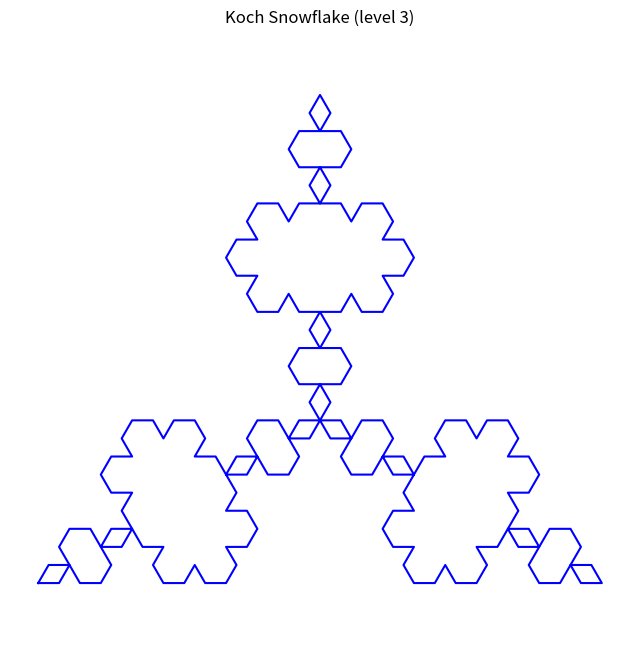

Generate this figure with matplotlib:
#!/usr/bin/env python3
import argparse
import matplotlib.pyplot as plt
import math


def parse_args() -> int:
    parser = argparse.ArgumentParser(
        description="Visualization of the Koch snowflake fractal with adjustable recursion level."
    )
    parser.add_argument(
        "-l", "--level", type=int,default=3, help="Recursion level (non-negative integer, e.g., 0..10). Default: 3"
    )
    args = parser.parse_args()
    if args.level < 0 or args.level > 10:
        parser.error("Recursion level must be in the range 0..10.")
    return args.level


def koch_segment(p1: tuple[float, float], p2: tuple[float, float], level: int) -> list[tuple[float, float]]:
    """Recursively generates a Koch curve segment between points p1 and p2."""
    if level == 0:
        return [p1, p2]

    x1, y1 = p1
    x2, y2 = p2
    dx = (x2 - x1) / 3
    dy = (y2 - y1) / 3

    # Points dividing the segment into 3 parts
    A = (x1, y1)
    B = (x1 + dx, y1 + dy)
    D = (x1 + 2 * dx, y1 + 2 * dy)
    E = (x2, y2)

    # Point C (top vertex of the "triangle")
    angle = math.radians(60)
    Cx = B[0] + dx * math.cos(angle) - dy * math.sin(angle)
    Cy = B[1] + dx * math.sin(angle) + dy * math.cos(angle)
    C = (Cx, Cy)

    # Recursively process the four segments
    return (
        koch_segment(A, B, level - 1)[:-1]
        + koch_segment(B, C, level - 1)[:-1]
        + koch_segment(C, D, level - 1)[:-1]
        + koch_segment(D, E, level - 1)
    )


def koch_snowflake(level):
    """Generates coordinates for the Koch snowflake."""
    # Initial equilateral triangle
    size = 1.0
    p1 = (0, 0)
    p2 = (size, 0)
    p3 = (size / 2, math.sin(math.radians(60)) * size)

    # Generate three sides
    side1 = koch_segment(p1, p2, level)[:-1]
    side2 = koch_segment(p2, p3, level)[:-1]
    side3 = koch_segment(p3, p1, level)

    return side1 + side2 + side3


def main():
    level = parse_args()
    coords = koch_snowflake(level)
    xs, ys = zip(*coords)

    plt.figure(figsize=(8, 8))
    plt.axis("equal")
    plt.axis("off")
    plt.plot(xs, ys, color="blue")
    plt.title(f"Koch Snowflake (level {level})")
    plt.show()


if __name__ == "__main__":
    main()
